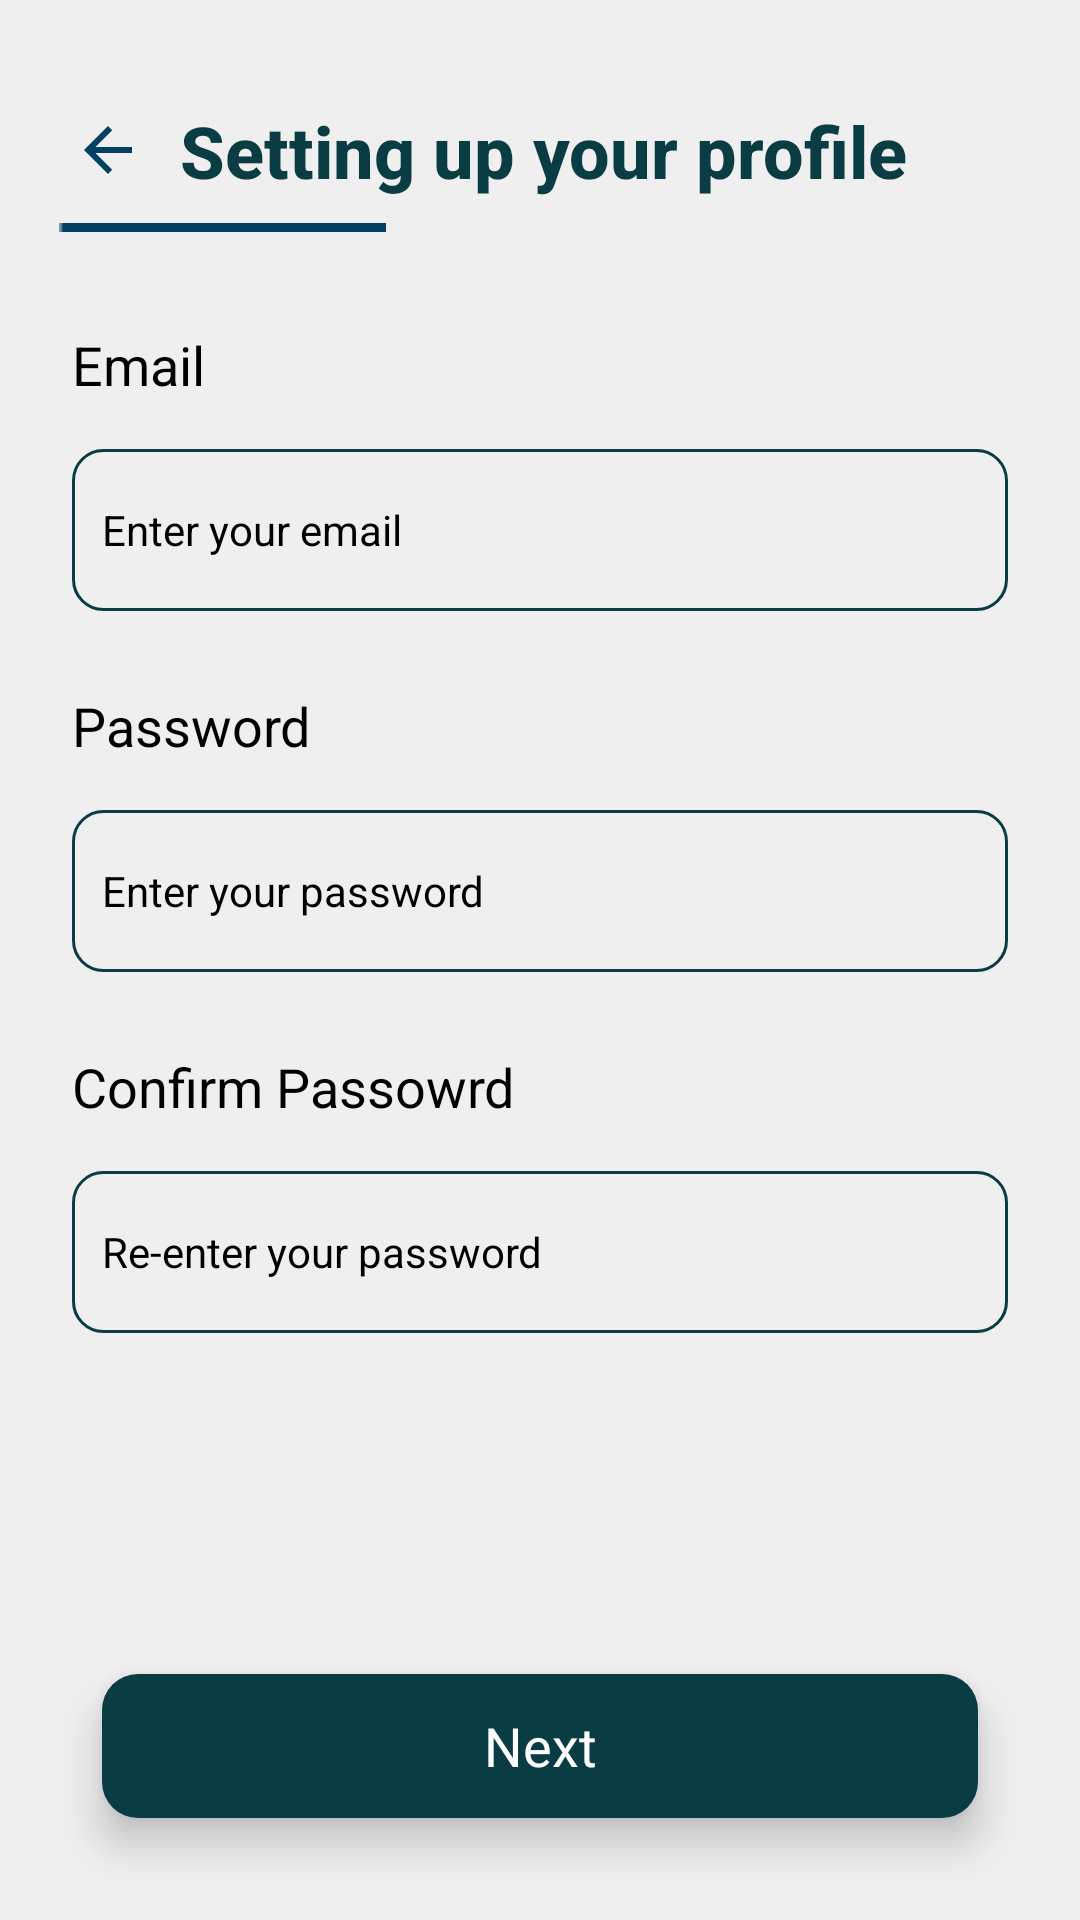

Produce the Android XML layout that renders to this screen, including the resource entries it uses.
<!-- AndroidManifest.xml: application theme Theme.FitCare_java -->
<!-- res/layout/activity_user_input0.xml -->
<?xml version="1.0" encoding="utf-8"?>
<androidx.constraintlayout.widget.ConstraintLayout xmlns:android="http://schemas.android.com/apk/res/android"
    xmlns:app="http://schemas.android.com/apk/res-auto"
    xmlns:tools="http://schemas.android.com/tools"
    android:layout_width="match_parent"
    android:layout_height="match_parent"
    tools:context=".userInput0Activity"
    android:background="#EFEFEF">

    <TextView
        android:id="@+id/textView2"
        android:layout_width="match_parent"
        android:layout_height="wrap_content"
        android:layout_marginLeft="60dp"
        android:layout_marginTop="34dp"
        android:layout_marginRight="34dp"
        android:fontFamily="sans-serif-medium"
        android:text="Setting up your profile"
        android:textColor="#0A3C43"
        android:textSize="24sp"
        android:textStyle="bold"
        app:layout_constraintEnd_toEndOf="parent"
        app:layout_constraintStart_toEndOf="@id/btnBack"
        app:layout_constraintTop_toTopOf="parent" />

    <ImageView
        android:id="@+id/btnBack"
        android:layout_marginTop="38dp"
        android:layout_width="wrap_content"
        android:layout_height="wrap_content"
        android:layout_marginLeft="24dp"
        app:layout_constraintStart_toStartOf="parent"
        app:layout_constraintTop_toTopOf="parent"
        app:srcCompat="@drawable/back" />


    <ImageView
        android:id="@+id/imageView2"
        android:layout_width="wrap_content"
        android:layout_height="wrap_content"
        android:layout_marginTop="8dp"
        app:layout_constraintEnd_toEndOf="parent"
        app:layout_constraintHorizontal_bias="0.079"
        app:layout_constraintStart_toStartOf="parent"
        app:layout_constraintTop_toBottomOf="@+id/textView2"
        app:srcCompat="@drawable/fitcare_line" />

    <TextView
        android:id="@+id/textView5"
        android:layout_width="match_parent"
        android:layout_marginLeft="24dp"
        android:layout_marginRight="24dp"
        android:layout_height="wrap_content"
        android:layout_marginTop="32dp"
        android:text="Email"
        android:textColor="#000000"
        android:textSize="18sp"
        app:layout_constraintEnd_toEndOf="parent"
        app:layout_constraintHorizontal_bias="0.105"
        app:layout_constraintStart_toStartOf="parent"
        app:layout_constraintTop_toBottomOf="@+id/imageView2" />

    <EditText
        android:id="@+id/etEmail"
        android:layout_width="match_parent"
        android:layout_height="54dp"
        android:layout_marginStart="24dp"
        android:layout_marginTop="16dp"
        android:layout_marginEnd="24dp"
        android:background="@drawable/custom_edittxt"
        android:elevation="10dp"
        android:ems="10"
        android:hint="Enter your email"
        android:inputType="textEmailAddress"
        android:padding="10dp"
        android:textColor="@color/black"
        android:textColorHint="@color/black"
        android:textSize="14sp"
        app:layout_constraintEnd_toEndOf="parent"
        app:layout_constraintHorizontal_bias="0.318"
        app:layout_constraintStart_toStartOf="parent"
        app:layout_constraintTop_toBottomOf="@+id/textView5" />

    <TextView
        android:id="@+id/textView7"
        android:layout_width="match_parent"
        android:layout_height="wrap_content"
        android:layout_marginLeft="24dp"
        android:layout_marginRight="24dp"
        android:layout_marginTop="26dp"
        android:text="Password"
        android:textColor="#000000"
        android:textSize="18sp"
        app:layout_constraintEnd_toEndOf="parent"
        app:layout_constraintHorizontal_bias="0.089"
        app:layout_constraintStart_toStartOf="parent"
        app:layout_constraintTop_toBottomOf="@+id/etEmail" />

    <EditText
        android:id="@+id/etPassword"
        android:layout_width="match_parent"
        android:layout_height="54dp"
        android:layout_marginLeft="24dp"
        android:layout_marginTop="16dp"
        android:layout_marginRight="24dp"
        android:background="@drawable/custom_edittxt"
        android:elevation="10dp"
        android:ems="10"
        android:hint="Enter your password"
        app:passwordToggleEnabled="true"
        android:inputType="textPassword"
        android:padding="10dp"
        android:textColor="@color/black"
        android:textColorHint="@color/black"
        android:textSize="14sp"
        android:drawableRight="@drawable/password_visibility"
        android:longClickable="false"
        app:layout_constraintEnd_toEndOf="parent"
        app:layout_constraintStart_toStartOf="parent"
        app:layout_constraintTop_toBottomOf="@+id/textView7" />

    <TextView
        android:id="@+id/textView8"
        android:layout_width="match_parent"
        android:layout_marginLeft="24dp"
        android:layout_marginRight="24dp"
        android:layout_height="wrap_content"
        android:layout_marginTop="26dp"
        android:text="Confirm Passowrd"
        android:textColor="#000000"
        android:textSize="18sp"
        app:layout_constraintEnd_toEndOf="parent"
        app:layout_constraintHorizontal_bias="0.089"
        app:layout_constraintStart_toStartOf="parent"
        app:layout_constraintTop_toBottomOf="@+id/etPassword" />

    <EditText
        android:id="@+id/etConPass"
        android:layout_width="match_parent"
        android:layout_height="54dp"
        android:layout_marginLeft="24dp"
        android:layout_marginTop="16dp"
        android:layout_marginRight="24dp"
        android:background="@drawable/custom_edittxt"
        android:elevation="10dp"
        android:ems="10"
        android:hint="Re-enter your password"
        android:inputType="textPassword"
        app:passwordToggleEnabled="true"
        android:padding="10dp"
        android:textColor="@color/black"
        android:textColorHint="@color/black"
        android:textSize="14sp"
        android:drawableRight="@drawable/password_visibility"
        android:longClickable="false"
        app:layout_constraintEnd_toEndOf="parent"
        app:layout_constraintStart_toStartOf="parent"
        app:layout_constraintTop_toBottomOf="@+id/textView8" />

    <androidx.cardview.widget.CardView
        android:layout_width="match_parent"
        android:layout_height="wrap_content"
        android:layout_marginRight="34dp"
        android:layout_marginLeft="34dp"
        android:layout_marginBottom="34dp"
        app:layout_constraintBottom_toBottomOf="parent"
        app:layout_constraintEnd_toEndOf="parent"
        app:layout_constraintStart_toStartOf="parent"
        app:cardElevation="8dp"
        app:cardCornerRadius="12dp">

        <androidx.appcompat.widget.AppCompatButton
            android:id="@+id/button"
            android:layout_width="match_parent"
            android:layout_height="wrap_content"
            android:background="@color/ateneo_blue"
            android:fontFamily="sans-serif"
            android:text="Next"
            android:textAllCaps="false"
            android:textColor="@color/white"
            android:textSize="18sp"
            android:elevation="20dp" />

    </androidx.cardview.widget.CardView>



</androidx.constraintlayout.widget.ConstraintLayout>
<!-- resources referenced by this layout -->
<resources>
  <color name="ateneo_blue">#0A3C43</color>
  <color name="black">#FF000000</color>
  <color name="white">#FFFFFFFF</color>
  <!-- drawable back: png bitmap (drawable, 356 bytes) -->
  <!-- drawable custom_edittxt (drawable) -->
  <?xml version="1.0" encoding="utf-8"?>
  <shape xmlns:android="http://schemas.android.com/apk/res/android">
  
      <stroke android:color="@color/ateneo_blue"
          android:width="1dp"/>
      <corners android:radius="10dp"/>
  
  </shape>
  <!-- drawable fitcare_line: png bitmap (drawable, 144 bytes) -->
  <style name="Theme.FitCare_java" parent="Theme.MaterialComponents.DayNight.DarkActionBar">
          
          <item name="colorPrimary">@color/purple_500</item>
          <item name="colorPrimaryVariant">@color/purple_700</item>
          <item name="colorOnPrimary">@color/white</item>
          
          <item name="colorSecondary">@color/teal_200</item>
          <item name="colorSecondaryVariant">@color/teal_700</item>
          <item name="colorOnSecondary">@color/black</item>
          
          <item name="android:statusBarColor">@color/ateneo_blue</item>
          
      </style>
  <color name="purple_500">#FF6200EE</color>
  <color name="purple_700">#FF3700B3</color>
  <color name="teal_200">#FF03DAC5</color>
  <color name="teal_700">#FF018786</color>
</resources>
